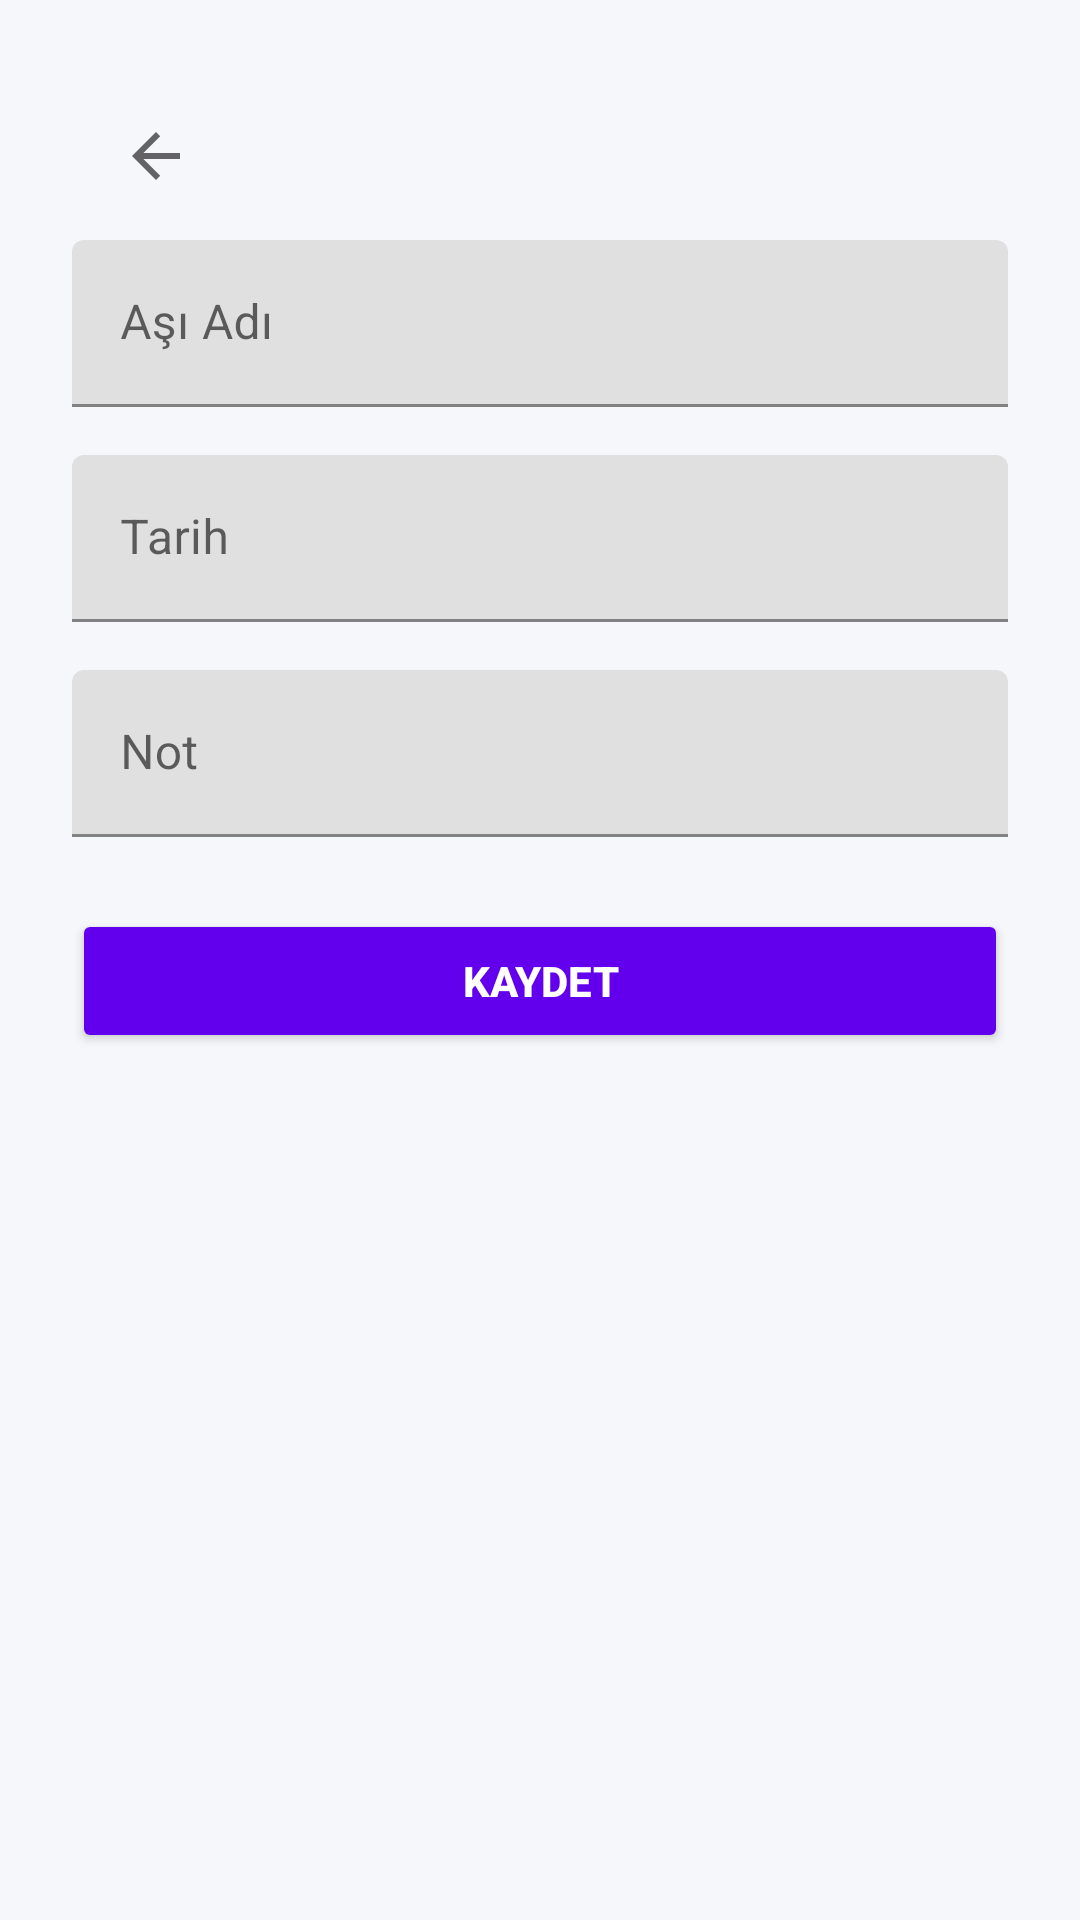

Write the Android layout XML for this screen, with the resource values it uses.
<!-- AndroidManifest.xml: application theme Theme.PetCareReminder -->
<!-- res/layout/activity_add_vaccine.xml -->
<ScrollView
    xmlns:android="http://schemas.android.com/apk/res/android"
    xmlns:app="http://schemas.android.com/apk/res-auto"
    android:background="#F6F7FB"
    android:layout_width="match_parent"
    android:layout_height="match_parent">

    <LinearLayout
        android:orientation="vertical"
        android:padding="24dp"
        android:layout_width="match_parent"
        android:layout_height="wrap_content">

        
        <com.google.android.material.appbar.MaterialToolbar
            android:id="@+id/topAppBar"
            android:layout_width="match_parent"
            android:layout_height="wrap_content"
            app:navigationIcon="?attr/homeAsUpIndicator"/>

        
        <com.google.android.material.textfield.TextInputLayout
            android:layout_width="match_parent"
            android:layout_height="wrap_content">

            <com.google.android.material.textfield.TextInputEditText
                android:id="@+id/etVaccineTitle"
                android:hint="Aşı Adı"
                android:layout_width="match_parent"
                android:layout_height="wrap_content"/>
        </com.google.android.material.textfield.TextInputLayout>

        
        <com.google.android.material.textfield.TextInputLayout
            android:layout_width="match_parent"
            android:layout_height="wrap_content"
            android:layout_marginTop="16dp">

            <com.google.android.material.textfield.TextInputEditText
                android:id="@+id/etVaccineDate"
                android:hint="Tarih"
                android:focusable="false"
                android:layout_width="match_parent"
                android:layout_height="wrap_content"/>
        </com.google.android.material.textfield.TextInputLayout>

        
        <com.google.android.material.textfield.TextInputLayout
            android:layout_width="match_parent"
            android:layout_height="wrap_content"
            android:layout_marginTop="16dp">

            <com.google.android.material.textfield.TextInputEditText
                android:id="@+id/etVaccineNote"
                android:hint="Not"
                android:layout_width="match_parent"
                android:layout_height="wrap_content"/>
        </com.google.android.material.textfield.TextInputLayout>

        
        <Button
            android:id="@+id/btnSaveVaccine"
            android:layout_width="match_parent"
            android:layout_height="48dp"
            android:text="Kaydet"
            android:textStyle="bold"
            android:textColor="@android:color/white"
            android:backgroundTint="@color/purple_500"
            android:layout_marginTop="24dp"/>
    </LinearLayout>
</ScrollView>
<!-- resources referenced by this layout -->
<resources>
  <style name="Theme.PetCareReminder" parent="Theme.MaterialComponents.DayNight.NoActionBar">
  
          
          <item name="colorPrimary">@color/purple_500</item>
          <item name="colorPrimaryVariant">@color/purple_700</item>
          <item name="colorOnPrimary">@color/white</item>
  
          
          <item name="colorSecondary">@color/teal_200</item>
          <item name="colorSecondaryVariant">@color/teal_700</item>
          <item name="colorOnSecondary">@color/black</item>
  
          
          <item name="android:statusBarColor">@color/purple_700</item>
  
      </style>
  <!-- not gathered from this repository: default colours our renderer supplied (Android Studio template values) -->
  <color name="purple_500">#FF6200EE</color>
  <color name="purple_700">#FF3700B3</color>
  <color name="teal_200">#FF03DAC5</color>
  <color name="teal_700">#FF018786</color>
  <color name="black">#FF000000</color>
  <color name="white">#FFFFFFFF</color>
</resources>
